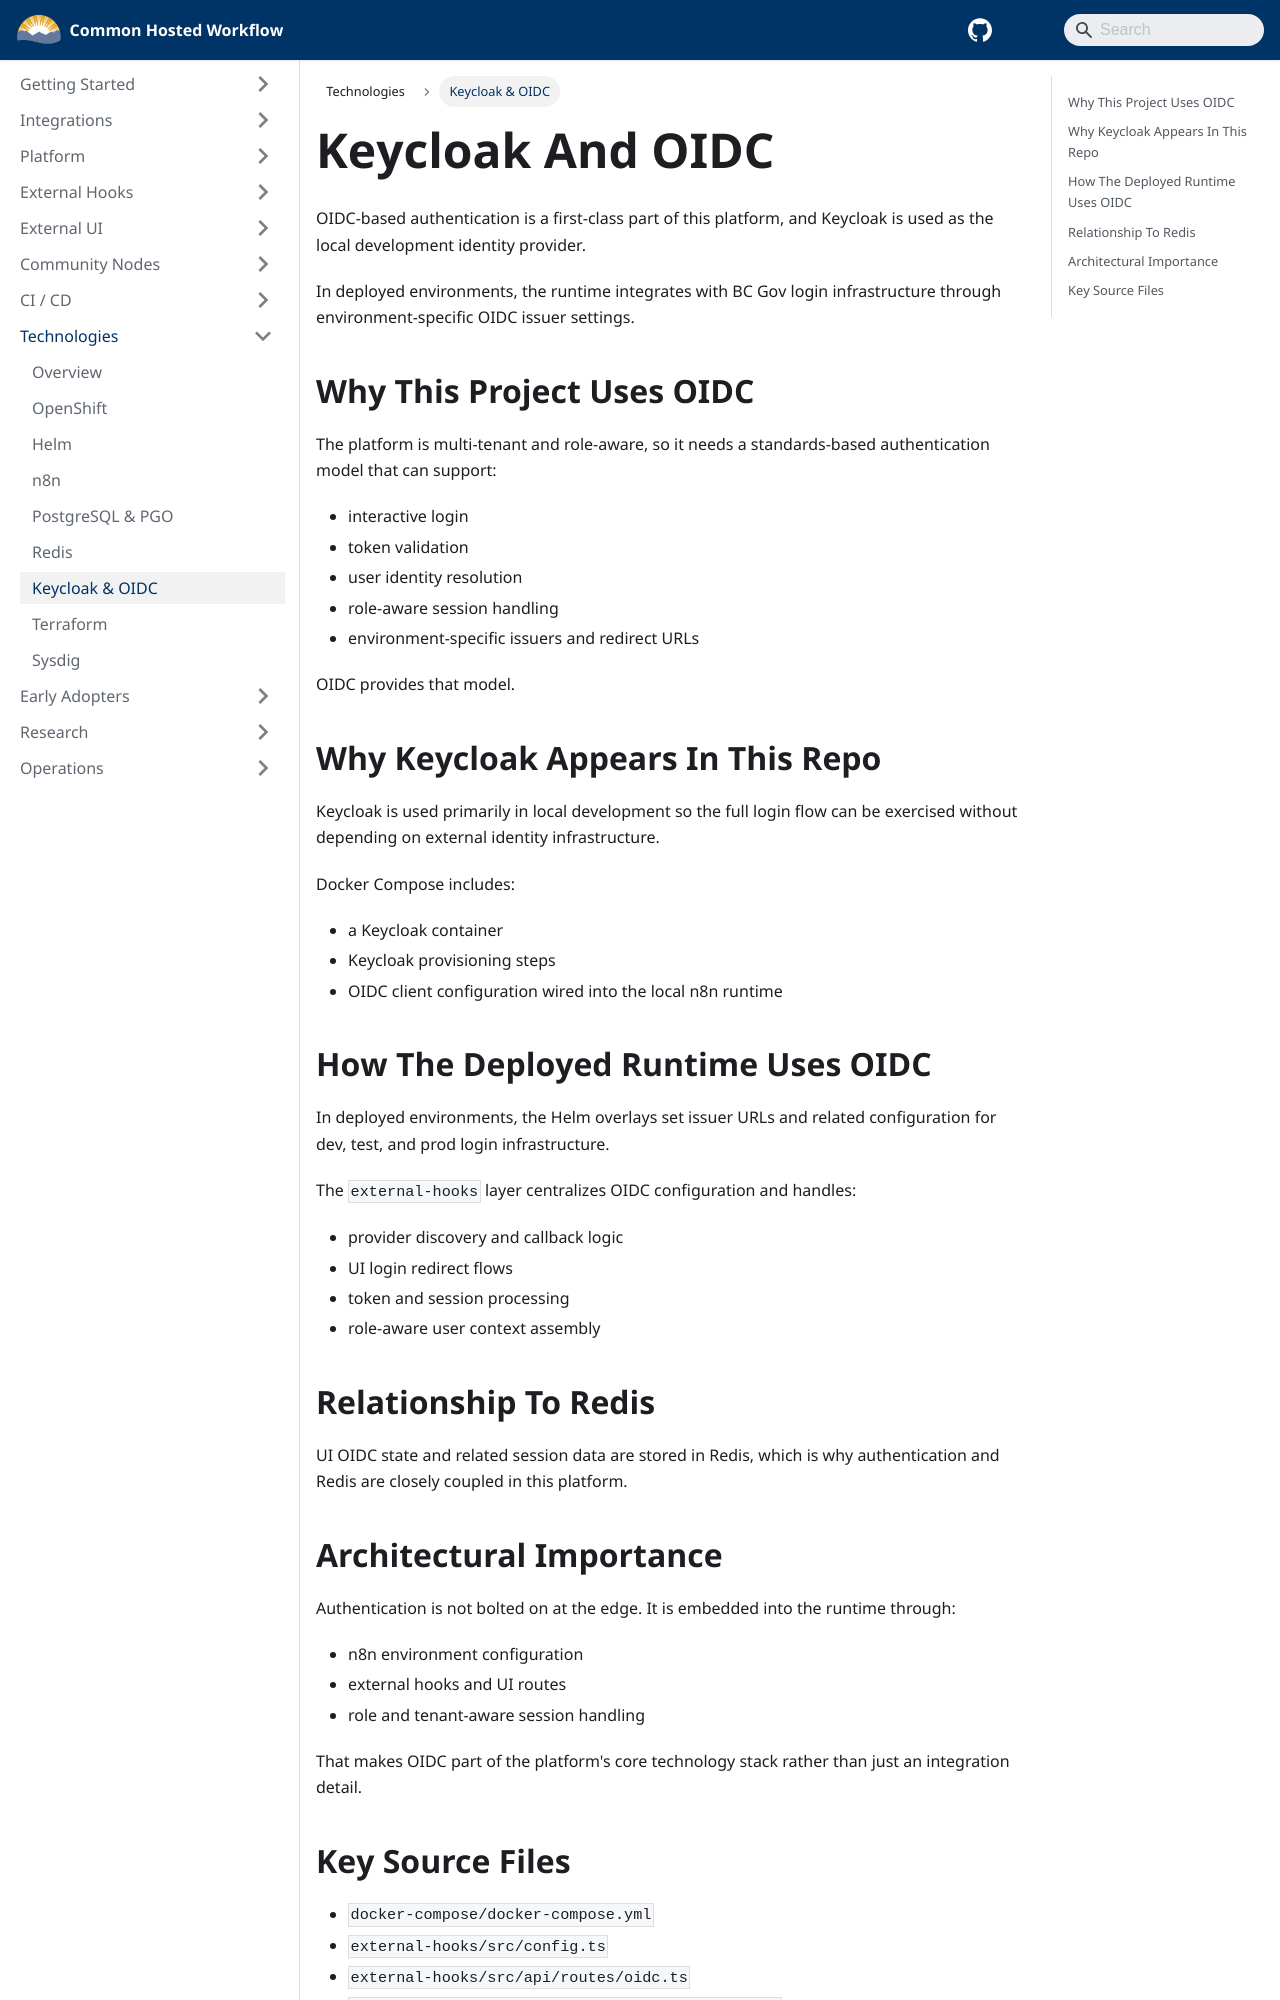

repository: bcgov/common-hosted-workflow · page: technologies/keycloak-oidc.html · generator: docusaurus

---
title: Keycloak And OIDC
sidebar_label: Keycloak & OIDC
sidebar_position: 7
---

# Keycloak And OIDC

OIDC-based authentication is a first-class part of this platform, and Keycloak is used as the local development identity provider.

In deployed environments, the runtime integrates with BC Gov login infrastructure through environment-specific OIDC issuer settings.

## Why This Project Uses OIDC

The platform is multi-tenant and role-aware, so it needs a standards-based authentication model that can support:

- interactive login
- token validation
- user identity resolution
- role-aware session handling
- environment-specific issuers and redirect URLs

OIDC provides that model.

## Why Keycloak Appears In This Repo

Keycloak is used primarily in local development so the full login flow can be exercised without depending on external identity infrastructure.

Docker Compose includes:

- a Keycloak container
- Keycloak provisioning steps
- OIDC client configuration wired into the local n8n runtime

## How The Deployed Runtime Uses OIDC

In deployed environments, the Helm overlays set issuer URLs and related configuration for dev, test, and prod login infrastructure.

The `external-hooks` layer centralizes OIDC configuration and handles:

- provider discovery and callback logic
- UI login redirect flows
- token and session processing
- role-aware user context assembly

## Relationship To Redis

UI OIDC state and related session data are stored in Redis, which is why authentication and Redis are closely coupled in this platform.
